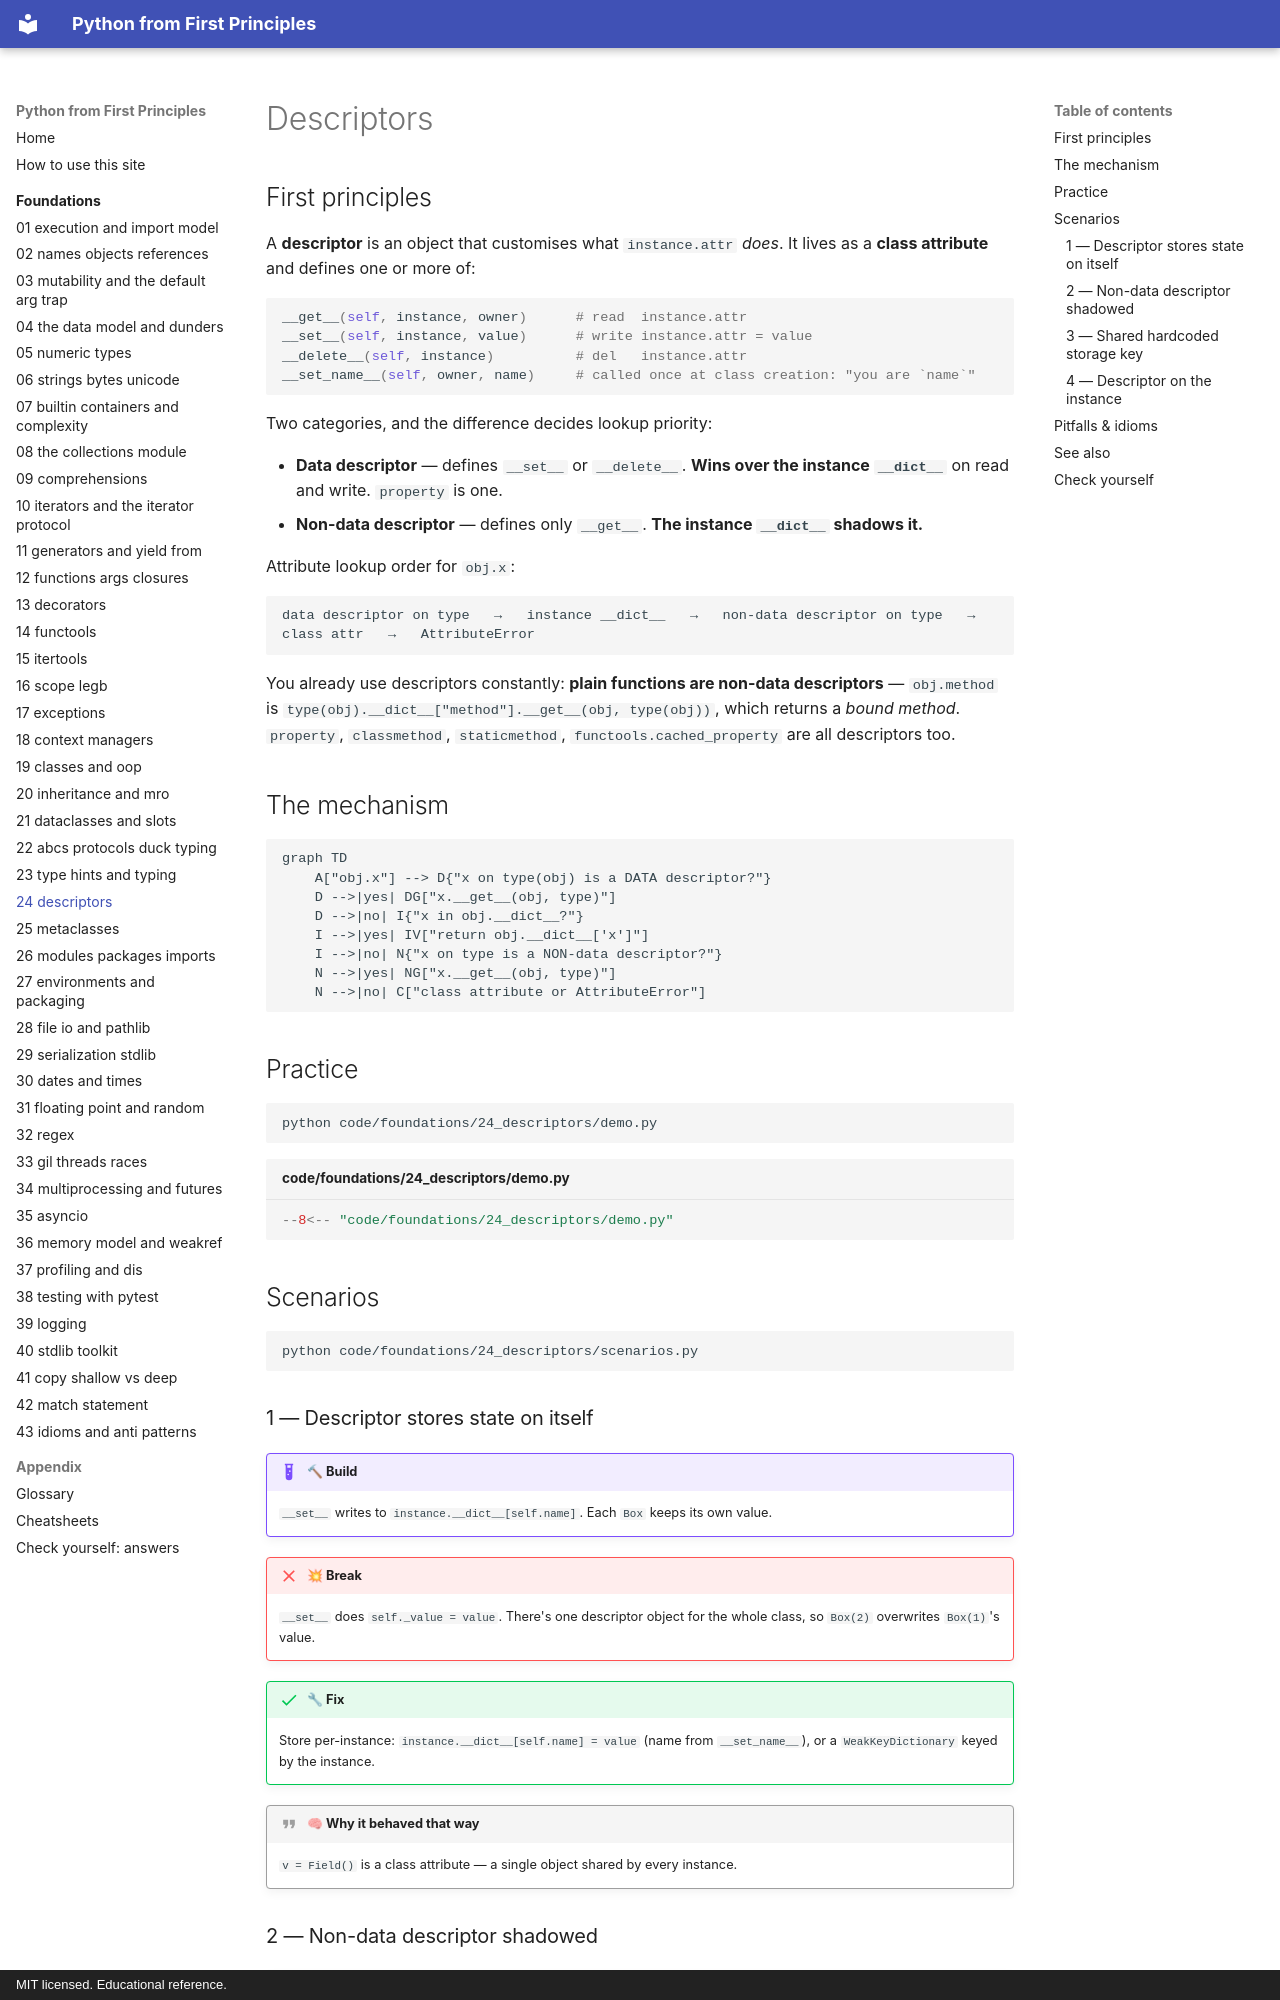

repository: AthreyaRah/python-fp · page: foundations/24-descriptors/index.html · generator: mkdocs · copyright: MIT licensed. Educational reference.

<!-- status: authored -->
# Descriptors

## First principles

A **descriptor** is an object that customises what `instance.attr` *does*. It
lives as a **class attribute** and defines one or more of:

```python
__get__(self, instance, owner)      # read  instance.attr
__set__(self, instance, value)      # write instance.attr = value
__delete__(self, instance)          # del   instance.attr
__set_name__(self, owner, name)     # called once at class creation: "you are `name`"
```

Two categories, and the difference decides lookup priority:

- **Data descriptor** — defines `__set__` or `__delete__`. **Wins over the
  instance `__dict__`** on read and write. `property` is one.
- **Non-data descriptor** — defines only `__get__`. **The instance `__dict__`
  shadows it.**

Attribute lookup order for `obj.x`:

```
data descriptor on type   →   instance __dict__   →   non-data descriptor on type   →   class attr   →   AttributeError
```

You already use descriptors constantly: **plain functions are non-data
descriptors** — `obj.method` is `type(obj).__dict__["method"].__get__(obj, type(obj))`,
which returns a *bound method*. `property`, `classmethod`, `staticmethod`,
`functools.cached_property` are all descriptors too.

## The mechanism

```mermaid
graph TD
    A["obj.x"] --> D{"x on type(obj) is a DATA descriptor?"}
    D -->|yes| DG["x.__get__(obj, type)"]
    D -->|no| I{"x in obj.__dict__?"}
    I -->|yes| IV["return obj.__dict__['x']"]
    I -->|no| N{"x on type is a NON-data descriptor?"}
    N -->|yes| NG["x.__get__(obj, type)"]
    N -->|no| C["class attribute or AttributeError"]
```

## Practice

```bash
python code/foundations/24_descriptors/demo.py
```

```python title="code/foundations/24_descriptors/demo.py"
--8<-- "code/foundations/24_descriptors/demo.py"
```

## Scenarios

```bash
python code/foundations/24_descriptors/scenarios.py
```

### 1 — Descriptor stores state on itself

!!! example "🔨 Build"
    `__set__` writes to `instance.__dict__[self.name]`. Each `Box` keeps its own
    value.

!!! failure "💥 Break"
    `__set__` does `self._value = value`. There's one descriptor object for the
    whole class, so `Box(2)` overwrites `Box(1)`'s value.

!!! success "🔧 Fix"
    Store per-instance: `instance.__dict__[self.name] = value` (name from
    `__set_name__`), or a `WeakKeyDictionary` keyed by the instance.

!!! quote "🧠 Why it behaved that way"
    `v = Field()` is a class attribute — a single object shared by every
    instance.
